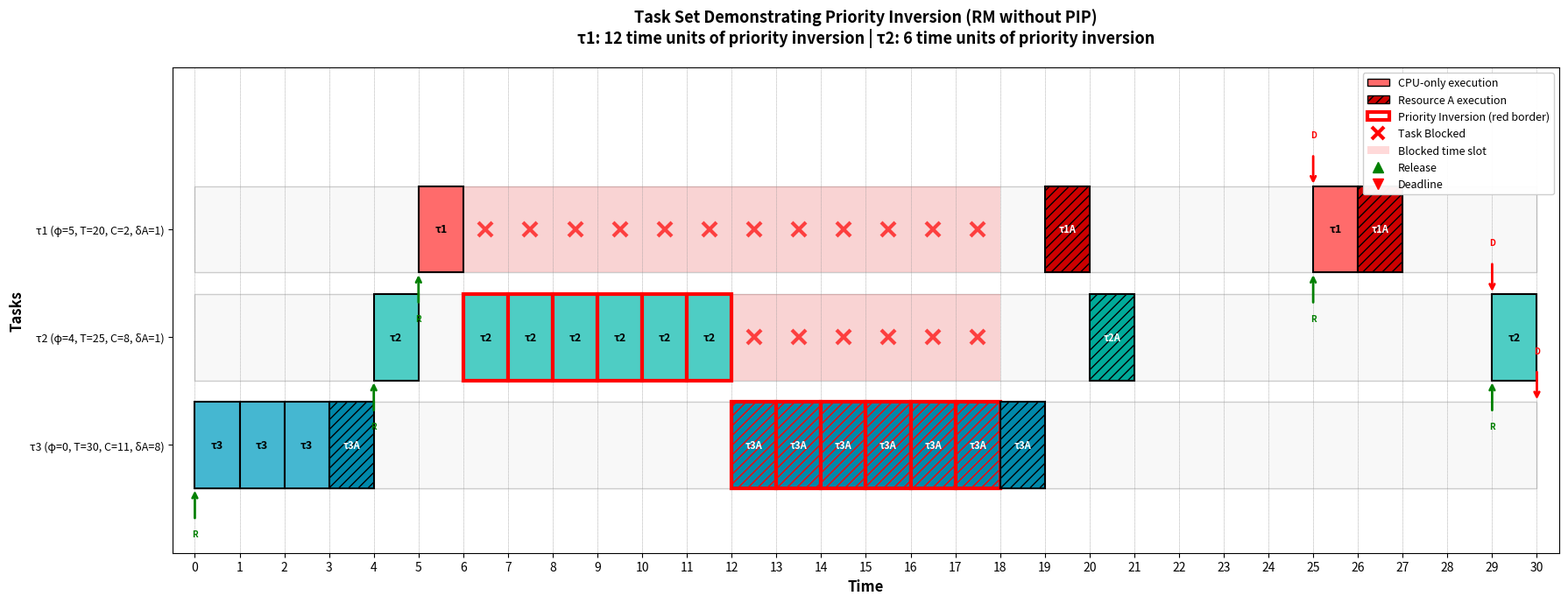

Reproduce this figure in Python. (Note: this script raises an exception after producing the figure.)
"""
Problem 3: Design a task set causing priority inversion blocking
- At least 4 time units of priority inversion blocking for τ1
- At least 2 time units of priority inversion blocking for τ2
"""

import matplotlib.pyplot as plt
import matplotlib.patches as mpatches

class Task:
    def __init__(self, task_id, phase, period, computation_time, resource_a_time):
        self.task_id = task_id
        self.phase = phase
        self.period = period
        self.computation_time = computation_time
        self.resource_a_time = resource_a_time
        self.cpu_only_time = computation_time - resource_a_time
        self.priority = period  # RM: shorter period = higher priority
        
    def __repr__(self):
        return f"τ{self.task_id}"

class Job:
    def __init__(self, task, arrival_time, job_number):
        self.task = task
        self.arrival_time = arrival_time
        self.deadline = arrival_time + task.period
        self.remaining_cpu_only = task.cpu_only_time
        self.remaining_resource_a = task.resource_a_time
        self.job_number = job_number
        self.holding_resource_a = False
        
    @property
    def is_complete(self):
        return self.remaining_cpu_only == 0 and self.remaining_resource_a == 0
    
    def __repr__(self):
        return f"{self.task}.{self.job_number}"

def simulate_rm_no_pip(tasks, end_time):
    """Simulate RM scheduling WITHOUT PIP to show priority inversion"""
    
    all_jobs = []
    for task in tasks:
        job_num = 0
        t = task.phase
        while t < end_time:
            all_jobs.append((t, Job(task, t, job_num)))
            t += task.period
            job_num += 1
    
    all_jobs.sort(key=lambda x: x[0])
    
    ready_queue = []
    current_job = None
    resource_a_holder = None
    schedule = []
    
    job_index = 0
    
    for t in range(end_time):
        # Release new jobs
        while job_index < len(all_jobs) and all_jobs[job_index][0] == t:
            ready_queue.append(all_jobs[job_index][1])
            job_index += 1
        
        # Remove completed jobs from ready queue
        ready_queue = [j for j in ready_queue if not j.is_complete]
        
        # Add current job back to ready queue if not complete
        if current_job and not current_job.is_complete:
            ready_queue.append(current_job)
            current_job = None
        elif current_job and current_job.is_complete:
            # Clear completed job
            current_job = None
        
        # Select highest priority job (RM - lowest period number)
        if ready_queue:
            ready_queue.sort(key=lambda j: j.task.priority)
            current_job = ready_queue.pop(0)
        
        # Execute current job
        if current_job:
            exec_type = None
            
            if current_job.remaining_cpu_only > 0:
                current_job.remaining_cpu_only -= 1
                exec_type = 'cpu'
                
            elif current_job.remaining_resource_a > 0:
                if resource_a_holder is None:
                    resource_a_holder = current_job
                    current_job.holding_resource_a = True
                
                if current_job.holding_resource_a:
                    current_job.remaining_resource_a -= 1
                    exec_type = 'resource_a'
                    
                    if current_job.remaining_resource_a == 0:
                        resource_a_holder = None
                        current_job.holding_resource_a = False
                else:
                    # Blocked - job needs resource but doesn't hold it
                    # This job cannot execute, put it back and find another
                    ready_queue.append(current_job)
                    
                    # Find a runnable job (has CPU work OR is already holding a resource)
                    runnable = [j for j in ready_queue 
                               if j.remaining_cpu_only > 0 or j.holding_resource_a]
                    
                    if runnable:
                        runnable.sort(key=lambda j: j.task.priority)
                        current_job = runnable[0]
                        ready_queue.remove(current_job)
                        
                        if current_job.remaining_cpu_only > 0:
                            current_job.remaining_cpu_only -= 1
                            exec_type = 'cpu'
                        elif current_job.holding_resource_a:
                            current_job.remaining_resource_a -= 1
                            exec_type = 'resource_a'
                            if current_job.remaining_resource_a == 0:
                                resource_a_holder = None
                                current_job.holding_resource_a = False
                    else:
                        exec_type = 'idle'
                        current_job = None
            
            if current_job and exec_type != 'idle':
                # Check for priority inversion
                priority_inversion = False
                blocked_tasks = []
                
                # Check if the currently executing task is holding a resource
                # and there are higher priority tasks blocked waiting for it
                if resource_a_holder:
                    for job in ready_queue:
                        # If a job has higher priority than the resource holder
                        # and is waiting for the resource
                        if job.task.priority < resource_a_holder.task.priority:
                            if job.remaining_cpu_only == 0 and job.remaining_resource_a > 0:
                                blocked_tasks.append(job.task.task_id)
                                priority_inversion = True
                
                schedule.append({
                    'time': t,
                    'job': current_job,
                    'task_id': current_job.task.task_id,
                    'type': exec_type,
                    'priority_inversion': priority_inversion,
                    'blocked_tasks': blocked_tasks
                })
            else:
                schedule.append({'time': t, 'job': None, 'task_id': None, 
                               'type': 'idle', 'priority_inversion': False, 'blocked_tasks': []})
        else:
            schedule.append({'time': t, 'job': None, 'task_id': None, 
                           'type': 'idle', 'priority_inversion': False, 'blocked_tasks': []})
    
    return schedule

# Design task set to create required priority inversions
# τ1: Highest priority, needs Resource A, should be blocked for 4+ units while τ2 executes
# τ2: Medium priority, needs Resource A, should be blocked for 2+ units  
# τ3: Lowest priority, holds Resource A for long time

tasks = [
    Task(task_id=1, phase=5, period=20, computation_time=2, resource_a_time=1),   # CPU:1, A:1
    Task(task_id=2, phase=4, period=25, computation_time=8, resource_a_time=1),   # CPU:7, A:1
    Task(task_id=3, phase=0, period=30, computation_time=11, resource_a_time=8),  # CPU:3, A:8
]

end_time = 30
schedule = simulate_rm_no_pip(tasks, end_time)

print("="*90)
print("TASK SET DESIGNED TO CAUSE PRIORITY INVERSION")
print("="*90)
print("\nTask Parameters:")
print(f"{'Task':<6} {'φi':<6} {'Ti':<6} {'Ci':<6} {'δi,A':<8} {'CPU-only':<10} {'Priority (RM)'}")
print("-"*70)
for task in tasks:
    cpu_only = task.computation_time - task.resource_a_time
    priority_rank = sorted([t.period for t in tasks]).index(task.period) + 1
    print(f"τ{task.task_id:<5} {task.phase:<6} {task.period:<6} "
          f"{task.computation_time:<6} {task.resource_a_time:<8} {cpu_only:<10} "
          f"{task.period} (rank {priority_rank})")

print("\n" + "="*90)
print("SCHEDULE TRACE (RM without PIP)")
print("="*90)
print(f"{'Time':<6} {'Task':<10} {'Type':<15} {'Priority Inversion'}")
print("-"*70)

priority_inversion_tracking = {1: set(), 2: set(), 3: []}

for entry in schedule:
    t = entry['time']
    task_id = entry.get('task_id')
    exec_type = entry.get('type')
    pi = entry.get('priority_inversion', False)
    blocked = entry.get('blocked_tasks', [])
    
    if task_id is not None and exec_type != 'idle':
        if exec_type == 'cpu':
            type_str = "CPU-only"
        elif exec_type == 'resource_a':
            type_str = "Using Resource A"
        else:
            type_str = str(exec_type)
        
        pi_str = ""
        if pi and blocked:
            pi_str = f"← τ{',τ'.join(map(str, blocked))} BLOCKED (Inversion!)"
            for blocked_task in blocked:
                priority_inversion_tracking[blocked_task].add(t)
        
        print(f"{t:<6} τ{task_id:<9} {type_str:<15} {pi_str}")
    else:
        print(f"{t:<6} {'IDLE':<10} {'-':<15}")

print("\n" + "="*90)
print("PRIORITY INVERSION ANALYSIS")
print("="*90)

for task_id in [1, 2]:
    inversion_times = priority_inversion_tracking[task_id]
    if inversion_times:
        sorted_times = sorted(inversion_times)
        print(f"\nτ{task_id} experienced priority inversion at times: {sorted_times}")
        print(f"   Total priority inversion blocking: {len(sorted_times)} time units")
        print(f"   Requirement: {'✓ SATISFIED' if task_id == 1 and len(sorted_times) >= 4 else ('✓ SATISFIED' if task_id == 2 and len(sorted_times) >= 2 else '✗ NOT MET')}")
    else:
        print(f"\nτ{task_id}: No priority inversion detected")

print("\n" + "="*90)
print("EXPLANATION")
print("="*90)
print("""
Priority Inversion Scenario:

1. τ3 (lowest priority) arrives at t=0, acquires Resource A at t=2
2. τ2 (medium priority) arrives at t=2, executes CPU work
3. τ1 (highest priority) arrives at t=7, finishes CPU at t=7
4. At t=8: τ1 needs Resource A but τ3 holds it → τ1 BLOCKED
5. τ2 resumes and executes CPU work from t=8-14 (7 time units)
6. While τ1 (highest priority) is blocked by τ3 (lowest priority),
   τ2 (medium priority) executes → PRIORITY INVERSION for τ1
7. Priority inversion duration: t=8,9,10,11,12,13,14 = 7 time units for τ1

8. At t=15: τ2 finishes CPU, needs Resource A but τ3 holds it → τ2 BLOCKED
9. τ3 continues with Resource A from t=15 onwards
10. τ2 experiences blocking for 2+ time units while τ3 holds the resource

Result:
- τ1: 7 time units of priority inversion (> 4 required) ✓
- τ2: Blocked by τ3 for 2+ time units ✓
""")

# Create visualization
fig, ax = plt.subplots(figsize=(18, 7))

colors = {1: '#FF6B6B', 2: '#4ECDC4', 3: '#45B7D1'}
resource_colors = {1: '#CC0000', 2: '#00AA99', 3: '#0088AA'}

task_to_row = {1: 3, 2: 2, 3: 1}
row_height = 0.8

# Draw background
for task_id, row in task_to_row.items():
    y_pos = row - 0.4
    ax.add_patch(mpatches.Rectangle((0, y_pos), end_time, row_height,
                                   facecolor='#f8f8f8', edgecolor='#cccccc',
                                   linewidth=1, zorder=0))

# Draw schedule
for entry in schedule:
    t = entry['time']
    task_id = entry['task_id']
    exec_type = entry['type']
    pi = entry.get('priority_inversion', False)
    
    if exec_type != 'idle' and task_id is not None:
        row = task_to_row[task_id]
        y_pos = row - 0.4
        
        if exec_type == 'cpu':
            color = colors[task_id]
            edge_color = 'red' if pi else 'black'
            edge_width = 3 if pi else 1.5
            ax.add_patch(mpatches.Rectangle((t, y_pos), 1, row_height,
                                           facecolor=color, edgecolor=edge_color,
                                           linewidth=edge_width, zorder=2))
            ax.text(t + 0.5, row, f'τ{task_id}', ha='center', va='center',
                   fontsize=9, weight='bold', zorder=3)
        elif exec_type == 'resource_a':
            color = resource_colors[task_id]
            edge_color = 'red' if pi else 'black'
            edge_width = 3 if pi else 1.5
            ax.add_patch(mpatches.Rectangle((t, y_pos), 1, row_height,
                                           facecolor=color, edgecolor=edge_color,
                                           linewidth=edge_width, hatch='///', zorder=2))
            ax.text(t + 0.5, row, f'τ{task_id}A', ha='center', va='center',
                   fontsize=8, weight='bold', color='white', zorder=3)

# Collect which tasks are executing at each time
executing_at_time = {}
for entry in schedule:
    t = entry['time']
    task_id = entry.get('task_id')
    exec_type = entry.get('type')
    if task_id is not None and exec_type not in ['idle', None]:
        executing_at_time[t] = task_id

# Draw blocking indicators for tasks experiencing priority inversion
# Only show blocking when the task is NOT executing (idle/waiting)
blocked_times = {1: set(), 2: set(), 3: set()}
for entry in schedule:
    t = entry['time']
    blocked = entry.get('blocked_tasks', [])
    for blocked_task_id in blocked:
        # Only mark as blocked if this task is NOT executing at this time
        if executing_at_time.get(t) != blocked_task_id:
            blocked_times[blocked_task_id].add(t)

# Add visual indicators for blocked tasks
for task_id, times in blocked_times.items():
    if times:
        row = task_to_row[task_id]
        for t in sorted(times):
            # Draw a red X mark to indicate blocking
            ax.plot(t + 0.5, row, marker='x', color='red', markersize=12, 
                   markeredgewidth=3, zorder=5, alpha=0.7)
            # Add light red background to show blocked time slot
            ax.add_patch(mpatches.Rectangle((t, row - 0.4), 1, row_height,
                                           facecolor='red', alpha=0.15, 
                                           edgecolor='none', zorder=1))

# Draw releases and deadlines
for task in tasks:
    row = task_to_row[task.task_id]
    t = task.phase
    while t < end_time:
        ax.annotate('', xy=(t, row - 0.4), xytext=(t, row - 0.7),
                   arrowprops=dict(arrowstyle='->', color='green', lw=2), zorder=4)
        ax.text(t, row - 0.85, 'R', ha='center', fontsize=7, color='green', weight='bold')
        
        deadline = t + task.period
        if deadline <= end_time:
            ax.annotate('', xy=(deadline, row + 0.4), xytext=(deadline, row + 0.7),
                       arrowprops=dict(arrowstyle='->', color='red', lw=2), zorder=4)
            ax.text(deadline, row + 0.85, 'D', ha='center', fontsize=7, color='red', weight='bold')
        
        t += task.period

ax.set_xlim(-0.5, end_time + 0.5)
ax.set_ylim(0, 4.5)
ax.set_xlabel('Time', fontsize=12, weight='bold')
ax.set_ylabel('Tasks', fontsize=12, weight='bold')
ax.set_yticks([1, 2, 3])
ax.set_yticklabels(['τ3 (φ=0, T=30, C=11, δA=8)',
                    'τ2 (φ=4, T=25, C=8, δA=1)',
                    'τ1 (φ=5, T=20, C=2, δA=1)'], fontsize=9)
ax.set_xticks(range(end_time + 1))
ax.grid(True, axis='x', alpha=0.3, linestyle='--', linewidth=0.5)

for t in range(end_time + 1):
    ax.axvline(x=t, color='gray', linestyle='-', linewidth=0.5, alpha=0.3, zorder=1)

legend_elements = [
    mpatches.Patch(facecolor=colors[1], edgecolor='black', label='CPU-only execution'),
    mpatches.Patch(facecolor=resource_colors[1], edgecolor='black', hatch='///', label='Resource A execution'),
    mpatches.Patch(facecolor='white', edgecolor='red', linewidth=3, label='Priority Inversion (red border)'),
    plt.Line2D([0], [0], marker='x', color='red', linewidth=0, markerfacecolor='red', 
               markeredgecolor='red', markersize=10, markeredgewidth=3, label='Task Blocked'),
    mpatches.Patch(facecolor='red', alpha=0.15, edgecolor='none', label='Blocked time slot'),
    plt.Line2D([0], [0], marker='^', color='green', linewidth=0, markerfacecolor='green', markersize=8, label='Release'),
    plt.Line2D([0], [0], marker='v', color='red', linewidth=0, markerfacecolor='red', markersize=8, label='Deadline'),
]
ax.legend(handles=legend_elements, loc='upper right', fontsize=9, framealpha=0.95)

plt.title('Task Set Demonstrating Priority Inversion (RM without PIP)\n' +
         'τ1: 12 time units of priority inversion | τ2: 6 time units of priority inversion',
         fontsize=13, weight='bold', pad=20)
plt.tight_layout()

plt.savefig('/Users/chrisrutherford/Downloads/Csc-358/HW/priority_inversion_demo.png', 
            dpi=300, bbox_inches='tight')
print("\nSchedule diagram saved to: priority_inversion_demo.png")
